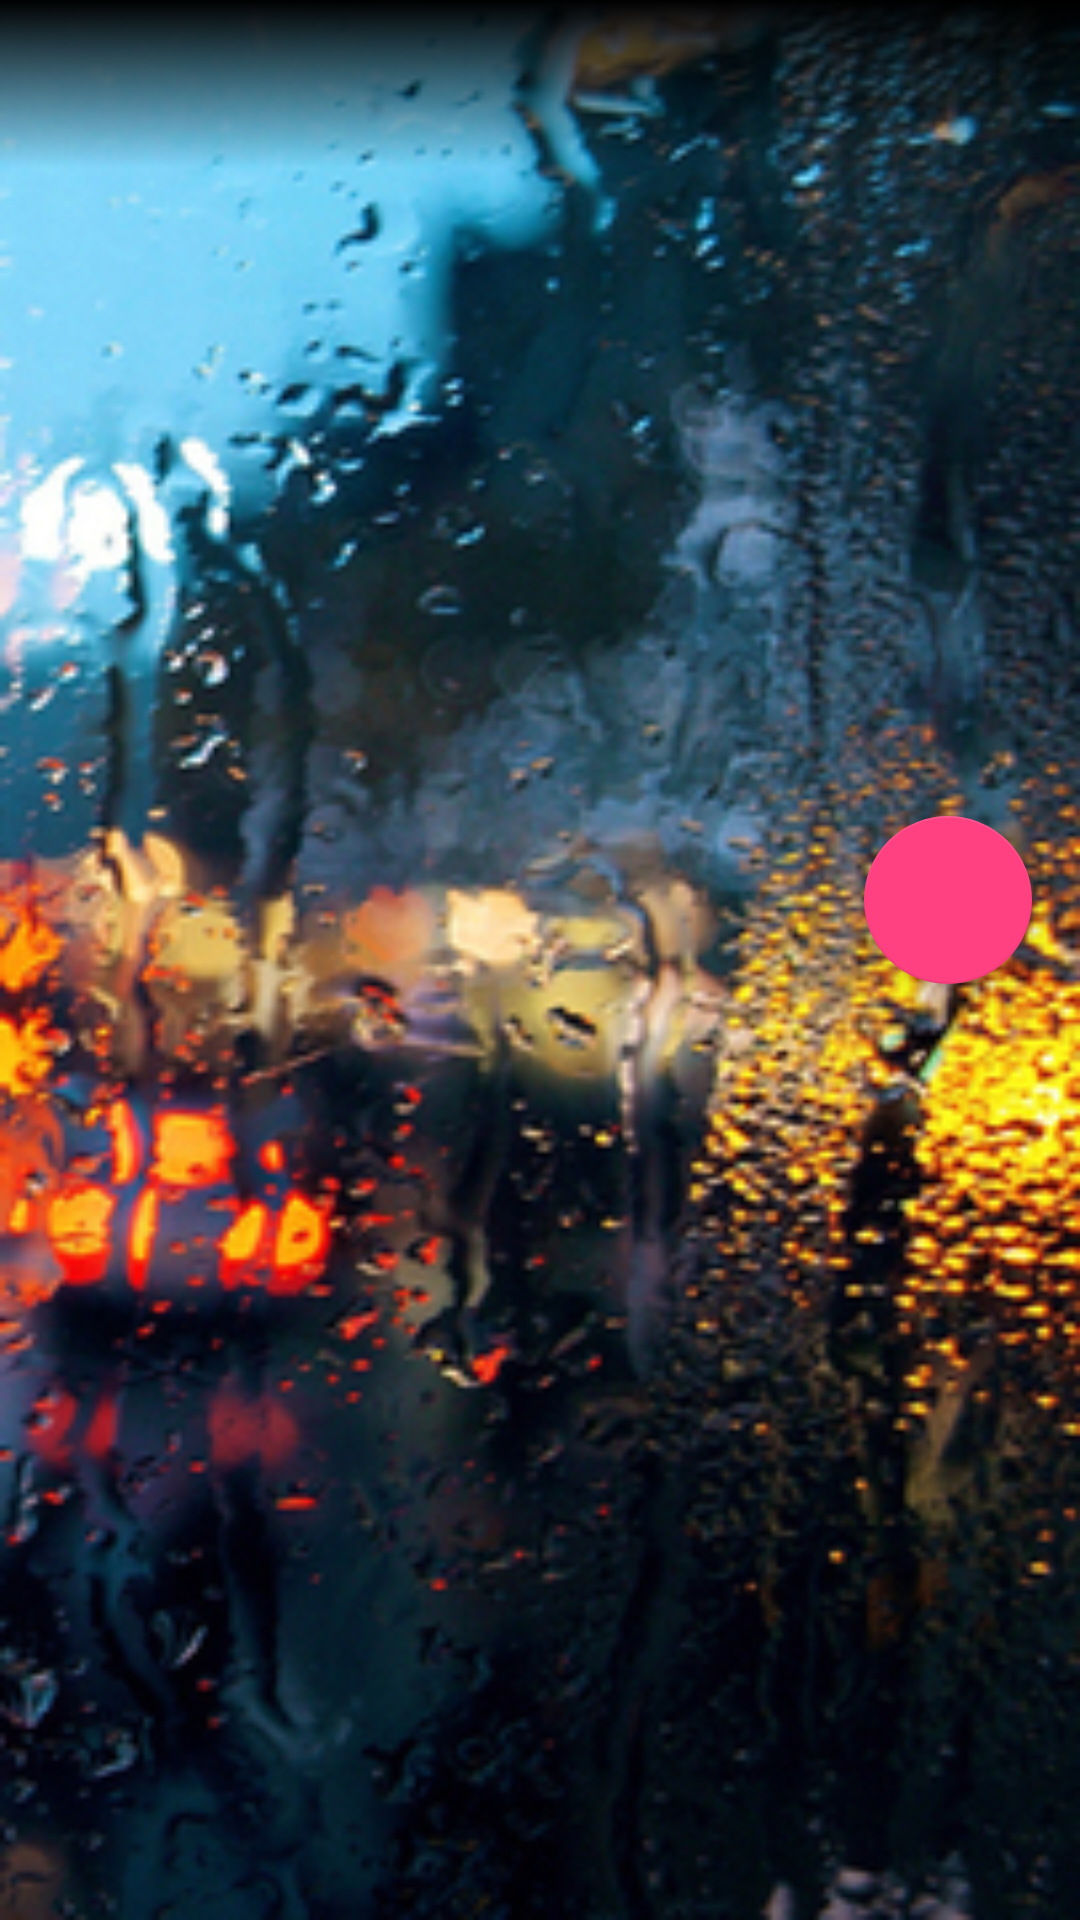

The Android layout XML behind this screen, and the referenced resources:
<!-- AndroidManifest.xml: application theme AppTheme -->
<!-- res/layout/detail_main_layout.xml -->
<?xml version="1.0" encoding="utf-8"?>
<android.support.design.widget.CoordinatorLayout
    xmlns:android="http://schemas.android.com/apk/res/android"
    xmlns:app="http://schemas.android.com/apk/res-auto"
    android:layout_width="match_parent"
    android:layout_height="match_parent"
    android:background="@drawable/rain_bckg"
    android:fitsSystemWindows="true"
    app:layout_collapseMode="parallax">


    <android.support.design.widget.AppBarLayout
        android:id="@+id/main.appbar"
        android:layout_width="match_parent"
        android:layout_height="@dimen/detail_colapse_height"
        android:background="@color/transparent"
        android:fitsSystemWindows="true">

        <android.support.design.widget.CollapsingToolbarLayout
            android:id="@+id/detail_main_collapsing_toolbar"
            android:layout_width="match_parent"
            android:layout_height="match_parent"
            android:fitsSystemWindows="true"
            app:contentScrim="@drawable/gradient_background"
            app:expandedTitleMarginStart="@dimen/detail_city_name_margin"
            app:layout_scrollFlags="scroll|exitUntilCollapsed">

            <android.support.v7.widget.Toolbar
                android:id="@+id/detail_main_toolbar"
                android:layout_width="match_parent"
                android:layout_height="?attr/actionBarSize"
                android:background="@drawable/gradient_background"
                app:layout_collapseMode="pin"
                app:popupTheme="@style/ThemeOverlay.AppCompat.Light" />
        </android.support.design.widget.CollapsingToolbarLayout>
    </android.support.design.widget.AppBarLayout>


    <android.support.design.widget.FloatingActionButton
        android:id="@+id/detail_history_button"
        android:layout_width="wrap_content"
        android:layout_height="wrap_content"
        android:layout_marginEnd="@dimen/activity_horizontal_margin"
        android:src="@drawable/ic_history_black"
        app:layout_anchor="@id/main.appbar"
        app:layout_anchorGravity="bottom|right|end" />

    <android.support.v7.widget.RecyclerView
        android:id="@+id/detail_main_recycler_view"
        android:layout_width="match_parent"
        android:layout_height="match_parent"
        android:layout_marginBottom="@dimen/standart_margin"
        android:clipToPadding="false"
        app:layout_behavior="@string/appbar_scrolling_view_behavior" />
</android.support.design.widget.CoordinatorLayout>
<!-- resources referenced by this layout -->
<resources>
  <color name="transparent">#00000000</color>
  <dimen name="activity_horizontal_margin">16dp</dimen>
  <dimen name="detail_city_name_margin">28dp</dimen>
  <dimen name="detail_colapse_height">300dp</dimen>
  <dimen name="standart_margin">10dp</dimen>
  <!-- drawable gradient_background (drawable) -->
  <?xml version="1.0" encoding="utf-8"?>
  <selector xmlns:android="http://schemas.android.com/apk/res/android">
      <item>
          <shape>
              <gradient
                  android:angle="-90"
                  android:startColor="@color/black"
                  android:endColor="@color/transparent"
                  android:type="linear"
                  />
          </shape>
      </item>
  </selector>
  <!-- drawable rain_bckg: jpeg bitmap (drawable-hdpi, 33610 bytes) -->
  <style name="AppTheme" parent="Theme.AppCompat.Light.NoActionBar">
          
          <item name="colorPrimary">@color/colorPrimary</item>
          <item name="colorPrimaryDark">@color/colorPrimaryDark</item>
          <item name="colorAccent">@color/colorAccent</item>
          <item name="android:windowFullscreen">true</item>
          <item name="windowNoTitle">true</item>
      </style>
  <color name="black">#000000</color>
  <color name="colorPrimary">#3F51B5</color>
  <color name="colorPrimaryDark">#303F9F</color>
  <color name="colorAccent">#FF4081</color>
</resources>
